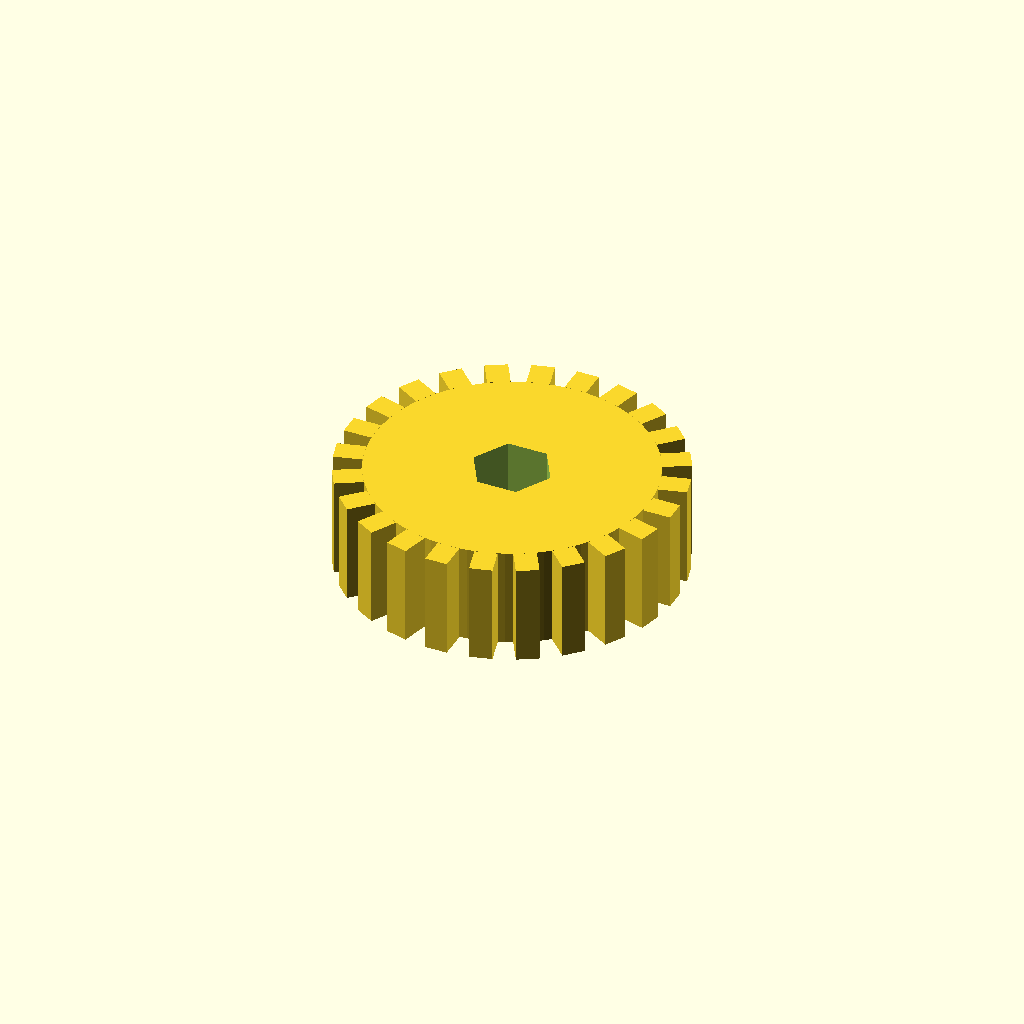
Cell 1: the model at its default parameters.
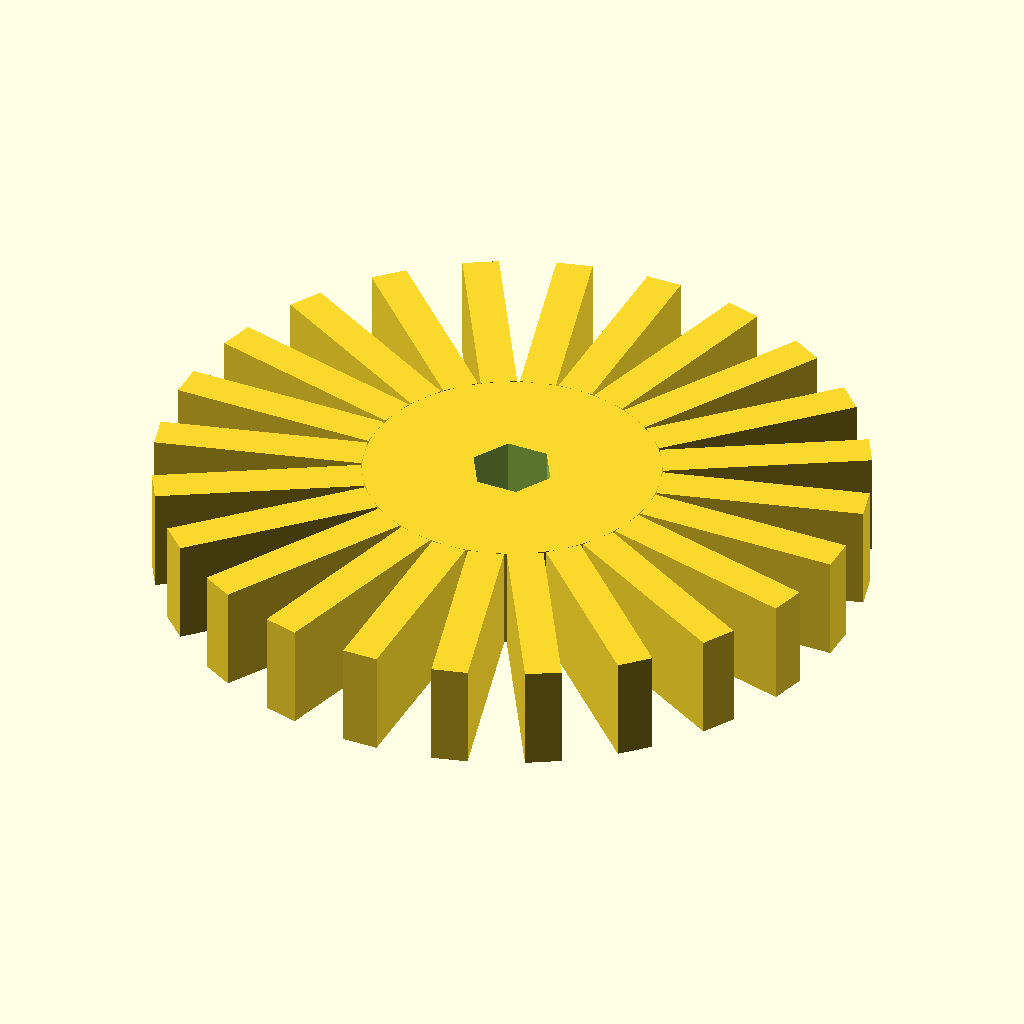
Cell 2: gear_od = 120 (everything else at default).
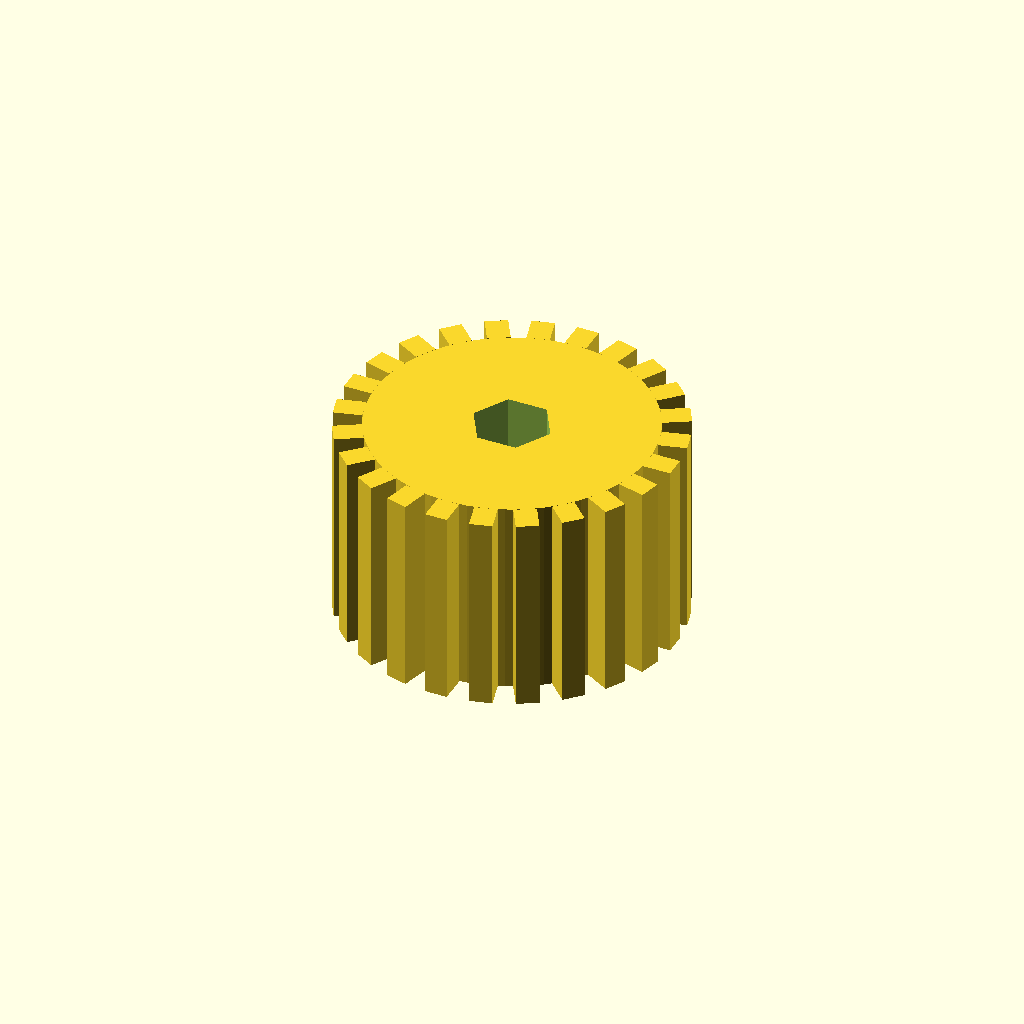
Cell 3: the same model with gear_thickness = 36.
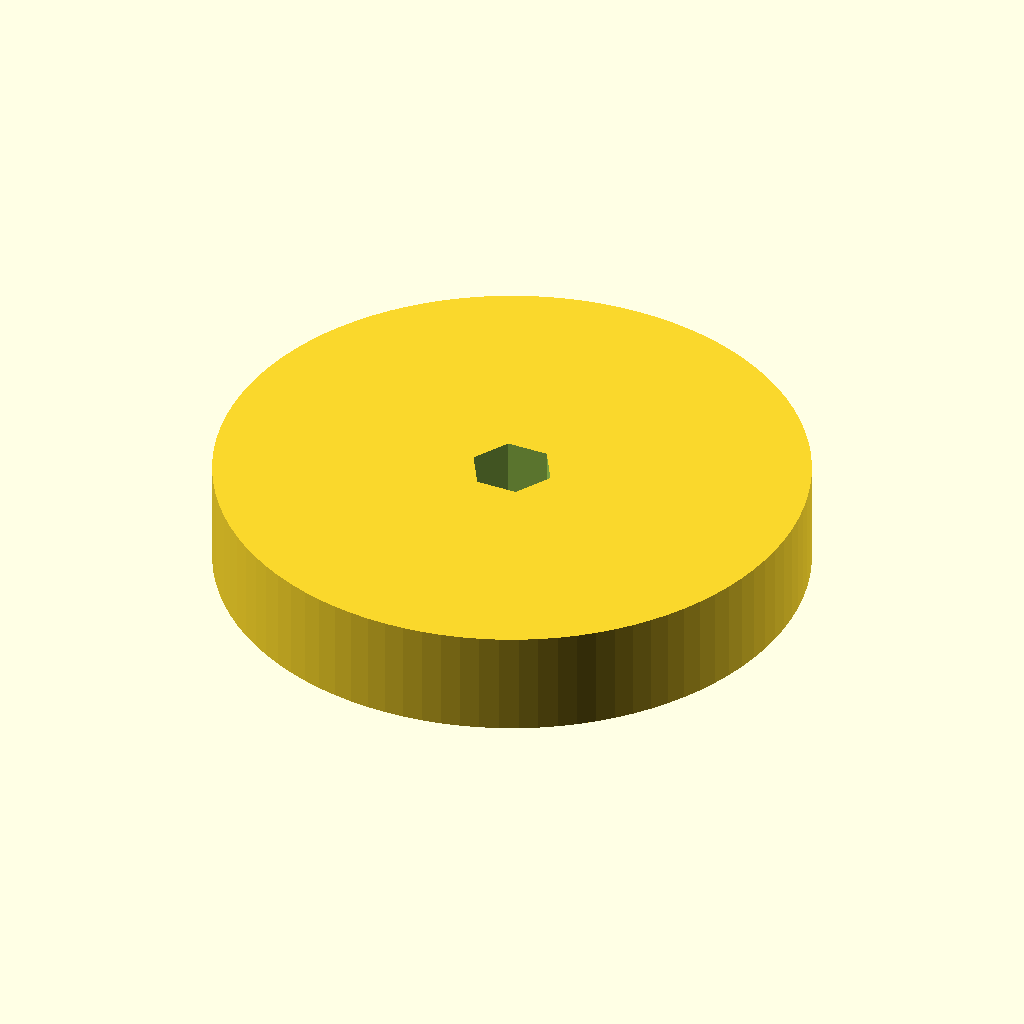
Cell 4: body_od = 100 (everything else at default).
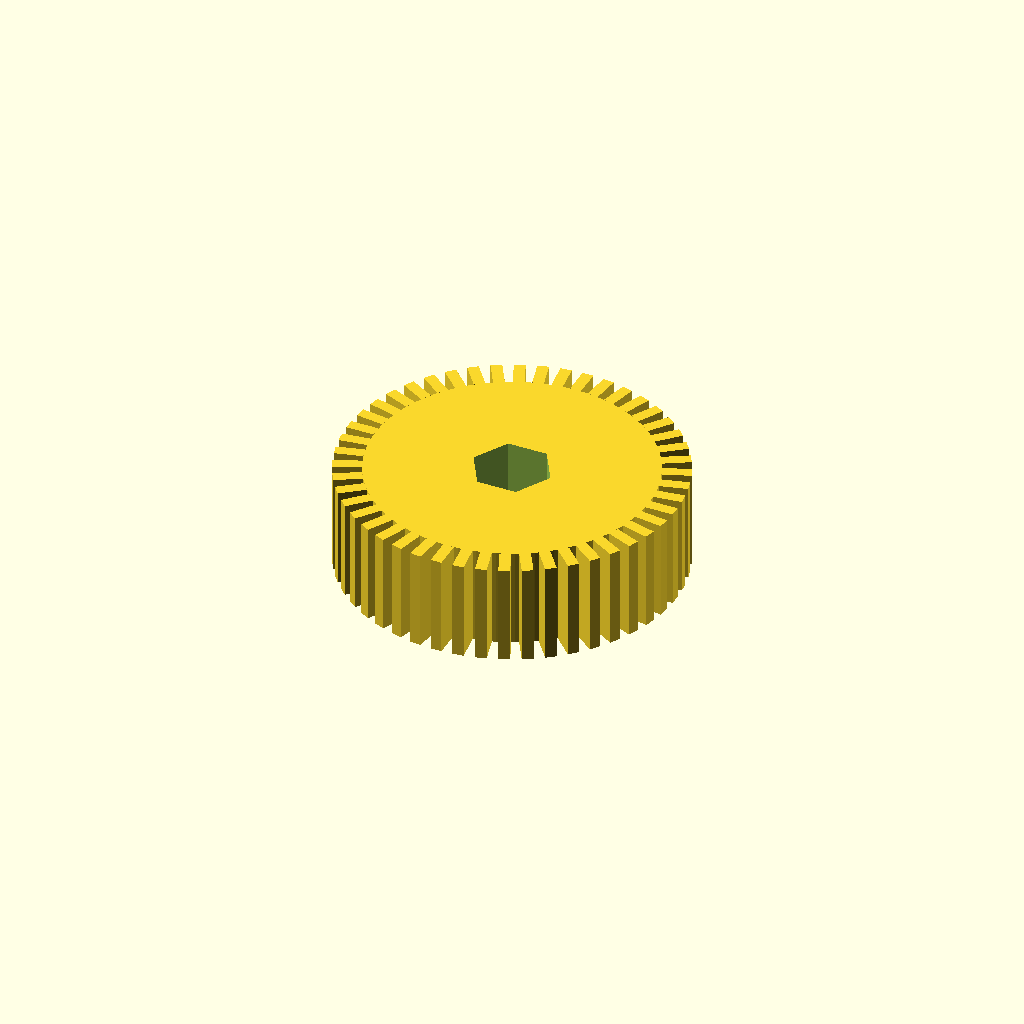
Cell 5: tooth_count = 48 (everything else at default).
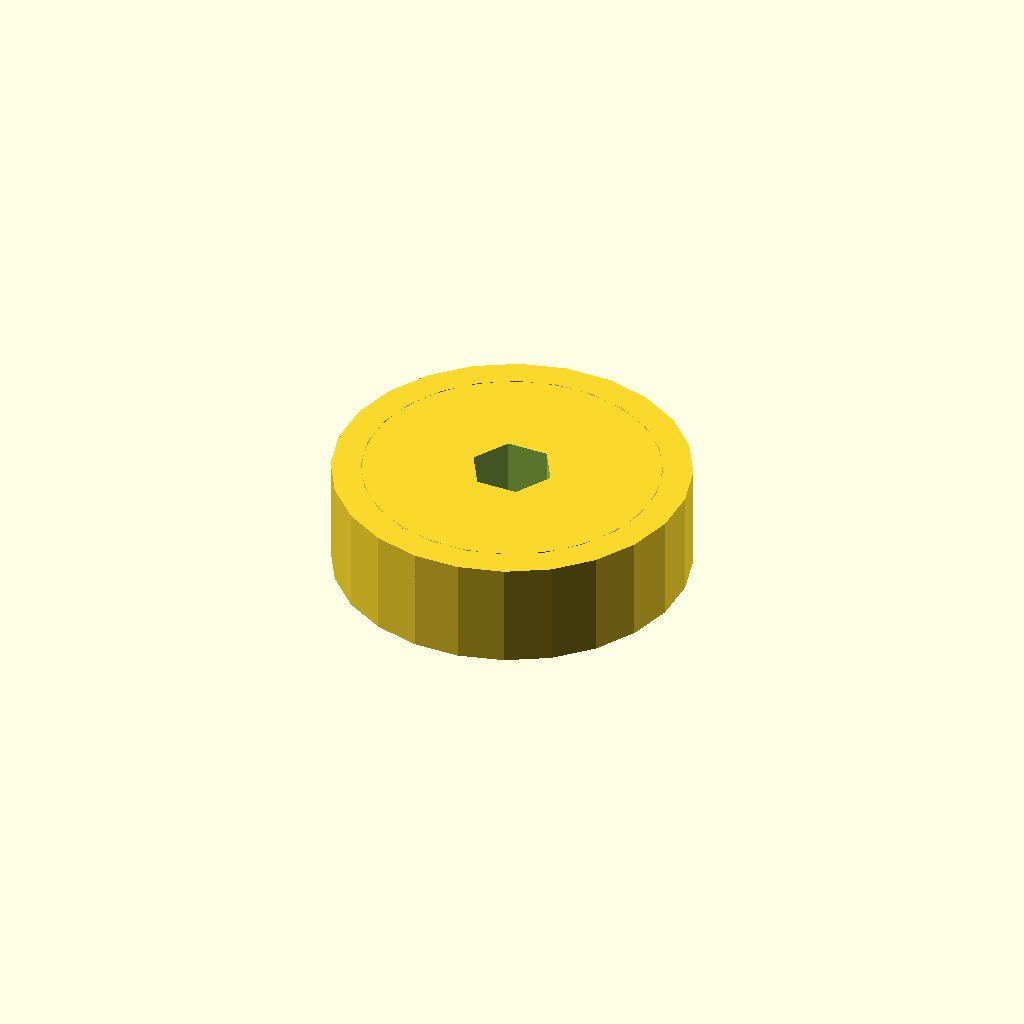
Cell 6: the same model with tooth_arc_factor = 1.1.
One fixed orthographic camera (rotation 55°, 0°, 25°; colour scheme Cornfield) for every cell.
OpenSCAD source file results/abc/baselines/gpt52/scad/0086962_partstudio_01_model_ste_00_512.scad:
$fn=96;

gear_od = 60;
gear_thickness = 18;
body_od = 50;

tooth_count = 24;
tooth_radial = (gear_od - body_od)/2;
tooth_arc_factor = 0.55;

hex_flat = 12;
hex_clearance = 0.25;

module hex_prism(flat, h){
    r = flat / sqrt(3);
    cylinder(h=h, r=r, $fn=6, center=true);
}

module tooth(r_base, radial, h, ang_width){
    r_mid = r_base + radial/2;
    w = 2*r_mid*tan(ang_width/2);
    translate([r_base + radial/2, 0, 0])
        cube([radial, w, h], center=true);
}

module gear_body(){
    union(){
        cylinder(h=gear_thickness, d=body_od, center=true);
        for(i=[0:tooth_count-1]){
            rotate([0,0, i*360/tooth_count])
                tooth(body_od/2, tooth_radial, gear_thickness, (360/tooth_count)*tooth_arc_factor);
        }
    }
}

difference(){
    gear_body();
    hex_prism(hex_flat + hex_clearance, gear_thickness + 2);
}
Customizer parameters (derived from the source; name, type, default, range or options):
gear_od: number, default 60
gear_thickness: number, default 18
body_od: number, default 50
tooth_count: number, default 24
tooth_arc_factor: number, default 0.55
hex_flat: number, default 12
hex_clearance: number, default 0.25
